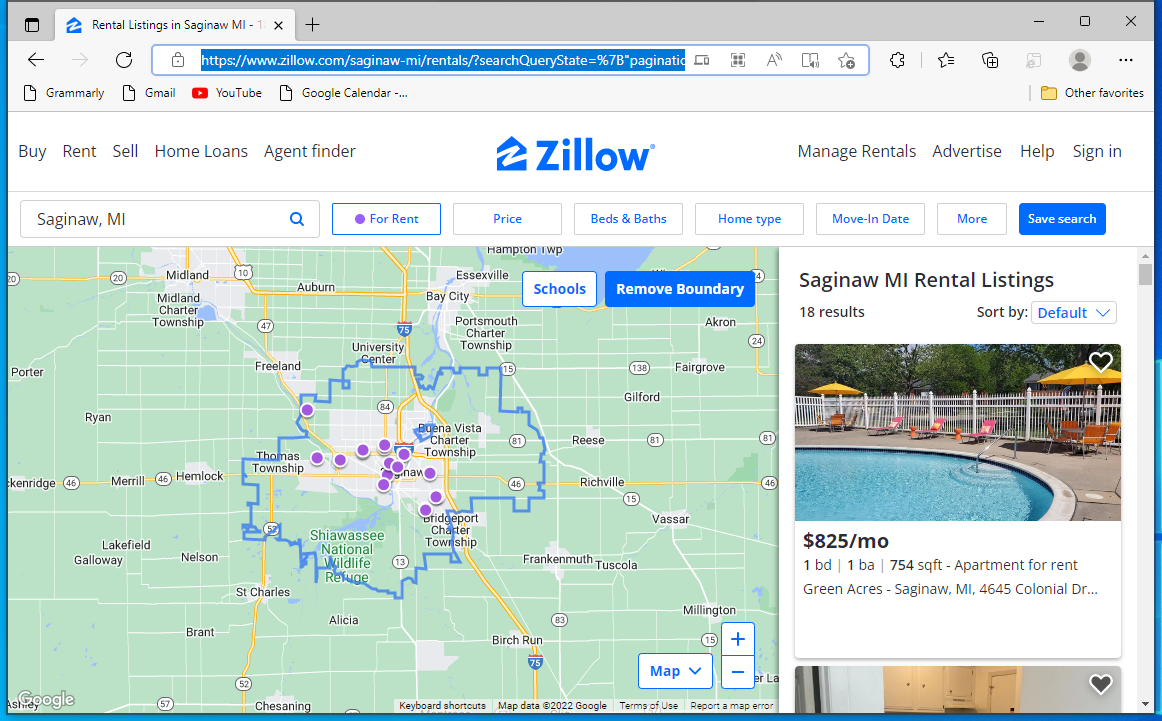
Workflow: New automation

Step 1: Use Browser Edge: Rental Listings in Saginaw MI - 18 Rentals | Zillow (msedge.exe)

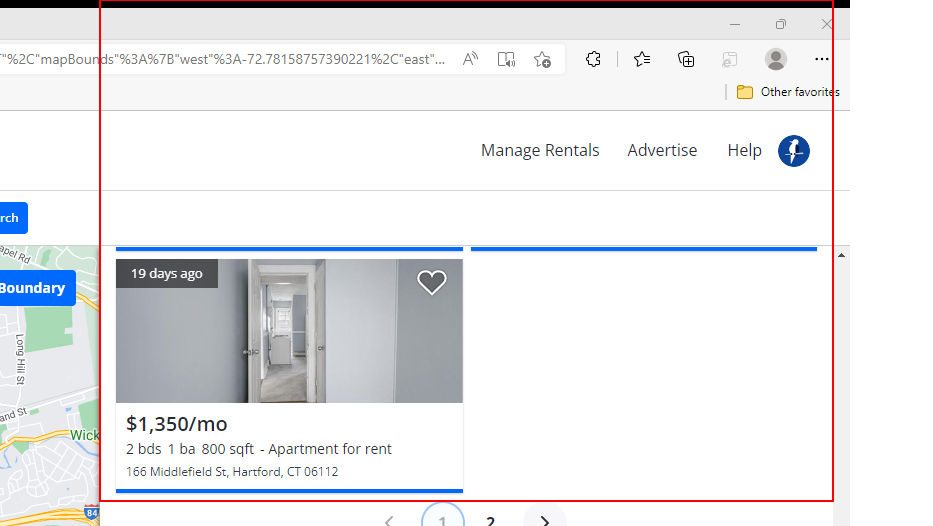
Step 2: get-text from the list